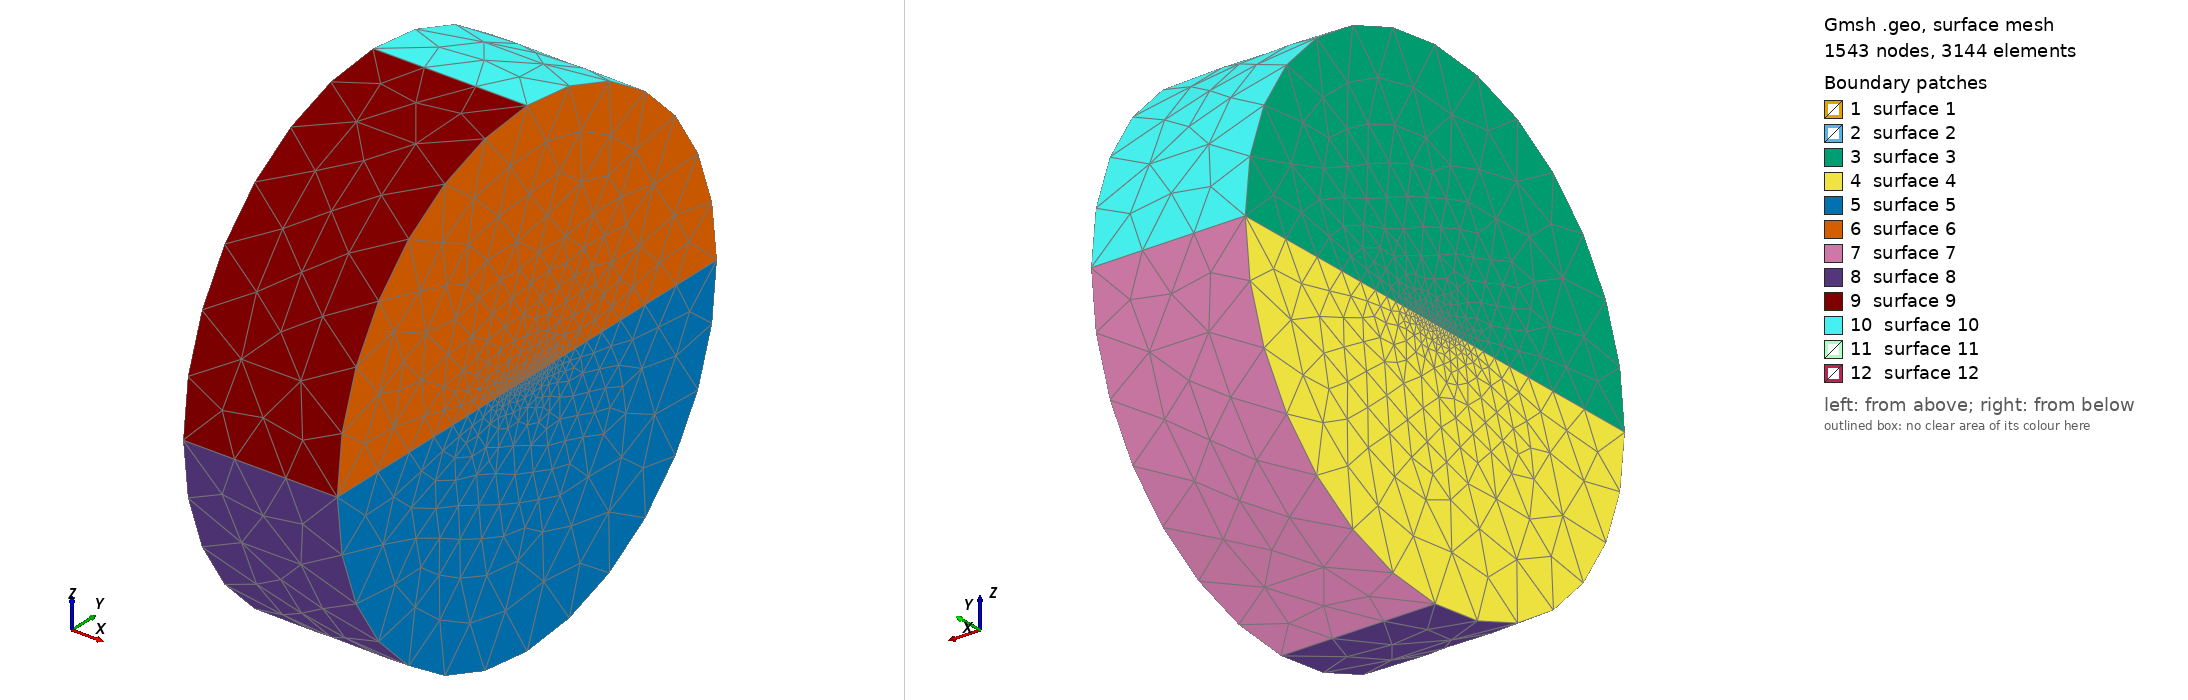

Gmsh geometry script, surface-meshed: 1543 nodes, 3144 surface elements. Boundary patches (legend numbers): 1 surface 1, 2 surface 2, 3 surface 3, 4 surface 4, 5 surface 5, 6 surface 6, 7 surface 7, 8 surface 8, 9 surface 9, 10 surface 10, 11 surface 11, 12 surface 12. Left view from above one corner, right view from below the opposite corner. The script declares no physical surfaces, so the legend lists its geometric surfaces. The drawing asked Gmsh for element sizes between 1% and 20% of the model's largest extent; the script's own settings can give other sizes.

=== tape.geo (drawn) ===
numTapes = 2 ;

tapeWidth = 4 ;
tapeDistance = 1 ;

phi = 0.5*Sqrt( 5 ) - 0.5 ;
tapeResolution       = 0.3;
tapeResolutionCenter = tapeResolution * phi  * phi;
tapeResolutionQuench = tapeResolutionCenter * phi * phi;
domainResolution = 5 ;
blastWidth   = 1.8 ;
blastLength  = 1 + phi  ;

domainRadius = 20 ;
domainLength = 12.5 ;


// quench area
Point(1) = { 0,  0,  0,  tapeResolutionQuench };
Point(2) = { 0,  blastWidth,  0,  tapeResolutionQuench };
Point(3) = { blastLength,  0,  0,  tapeResolutionQuench };
Point(4) = { 0,  -blastWidth,  0,  tapeResolutionQuench };
Point(5) = {  -blastLength,  0, 0, tapeResolutionQuench };


Point(6) = { 0.5*domainLength,  -0.5*tapeWidth,  0,  tapeResolution };

Point(7) = {  0,  -0.5*tapeWidth,  0,  tapeResolutionCenter };
Point(8) = { 0.5*domainLength,   0.5*tapeWidth,  0,  tapeResolution };
Point(9) = {-0.5*domainLength,   0.5*tapeWidth,  0,  tapeResolution };
Point(10) = {  0,  0.5*tapeWidth,  0,  tapeResolutionCenter };
Point(11) = {-0.5*domainLength,  -0.5*tapeWidth,  0,  tapeResolution };


Ellipse(1) = {3, 1, 2, 2};
Ellipse(2) = {2, 1, 5, 5};
Ellipse(3) = {5, 1, 4, 4};
Ellipse(4) = {4, 1, 3, 3};
Line(5) = {11, 7};
Line(6) = {7, 6};
Line(7) = {8, 8};
Line(8) = {6, 8};
Line(9) = {8, 10};
Line(10) = {10, 9};
Line(11) = {9, 11};
Curve Loop(1) = {1, 2, 3, 4};
Plane Surface(1) = {1};
Curve Loop(2) = {6, 8, 9, 10, 11, 5};
Plane Surface(2) = {1, 2};

Point(12) = { -0.5*domainLength,  0,  0,  domainResolution };
Point(13) = { -0.5*domainLength,  domainRadius,  0,  domainResolution };
Point(14) = { -0.5*domainLength,  0,  domainRadius,  domainResolution };
Point(15) = { -0.5*domainLength,  -domainRadius,  0,  domainResolution };
Point(16) = { -0.5*domainLength,  0,  -domainRadius,  domainResolution };


Point(17) = { 0.5*domainLength,  0,  0,  domainResolution };
Point(18) = { 0.5*domainLength,  domainRadius,  0,  domainResolution };
Point(19) = { 0.5*domainLength,  0,  domainRadius,  domainResolution };
Point(20) = { 0.5*domainLength,  -domainRadius,  0,  domainResolution };
Point(21) = { 0.5*domainLength,  0,  -domainRadius,  domainResolution };
Circle(12) = {16, 12, 15};
Circle(13) = {15, 12, 14};
Circle(14) = {14, 12, 13};
Circle(15) = {13, 12, 16};
Circle(16) = {20, 17, 19};
Circle(17) = {19, 17, 18};
Circle(18) = {18, 17, 21};
Circle(19) = {21, 17, 20};
Line(20) = {16, 21};
Line(21) = {15, 20};
Line(22) = {14, 19};
Line(23) = {13, 18};
Line(24) = {13, 9};
Line(25) = {11, 15};
Line(26) = {20, 6};
Line(27) = {8, 18};
Curve Loop(3) = {14, 24, 11, 25, 13};
Plane Surface(3) = {3};
Curve Loop(4) = {24, 11, 25, -12, -15};
Plane Surface(4) = {4};
Curve Loop(5) = {26, 8, 27, 18, 19};
Plane Surface(5) = {5};
Curve Loop(6) = {17, -27, -8, -26, 16};
Plane Surface(6) = {6};
Curve Loop(7) = {15, 20, -18, -23};
Surface(7) = {7};
Curve Loop(8) = {12, 21, -19, -20};
Surface(8) = {8};
Curve Loop(9) = {13, 22, -16, -21};
Surface(9) = {9};
Curve Loop(10) = {14, 23, -17, -22};
Surface(10) = {10};
Curve Loop(11) = {24, -10, -9, 27, -23};
Plane Surface(11) = {11};
Curve Loop(12) = {25, 21, 26, -6, -5};
Plane Surface(12) = {12};
Surface Loop(1) = {4, 8, 5, 7, 11, 2, 1, 12};
Volume(1) = {1};
Surface Loop(2) = {6, 10, 3, 9, 11, 2, 1, 12};
Volume(2) = {2};
